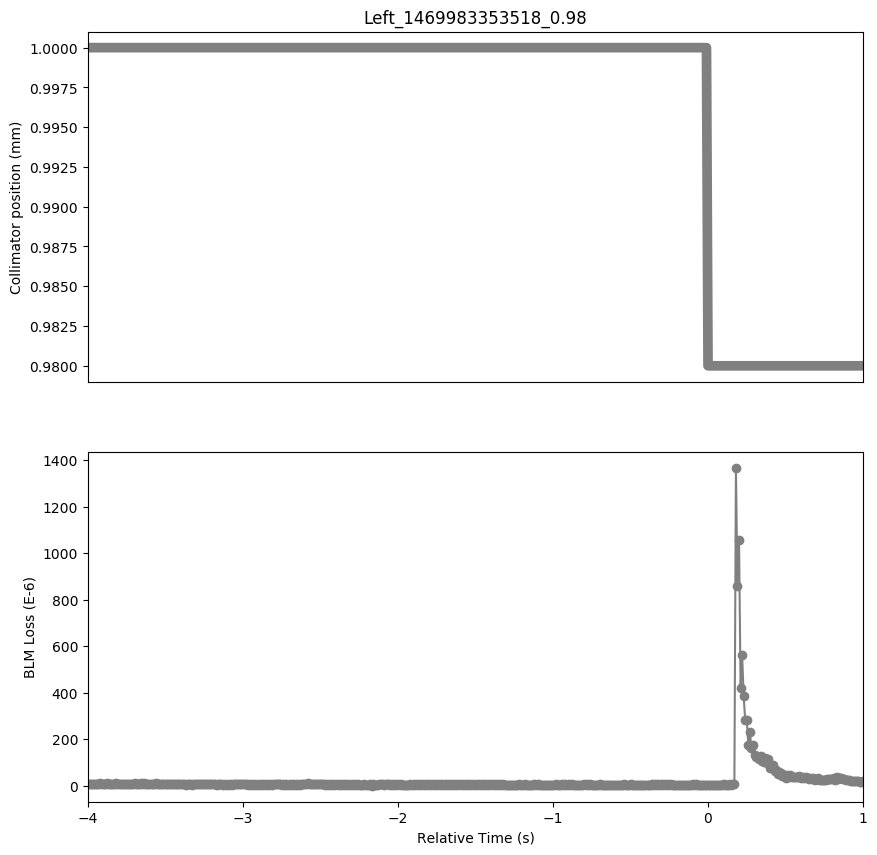

The data file committed next to this chart (first rows):
Timestamp, position, BLMTI.06L7.B1E10_TCP.D6L7.B1
1469983349520, 1.0, 9.412e-06
1469983349530, 1.0, 7.602e-06
1469983349540, 1.0, 8.326e-06
1469983349550, 1.0, 8.326e-06
1469983349560, 1.0, 9.774e-06
1469983349570, 1.0, 7.24e-06
1469983349580, 1.0, 9.412e-06
1469983349590, 1.0, 7.964e-06
1469983349600, 1.0, 1.1945999999999999e-05
1469983349610, 1.0, 8.687999999999999e-06
1469983349620, 1.0, 9.05e-06
1469983349630, 1.0, 6.154e-06
1469983349640, 1.0, 1.0136000000000001e-05
1469983349650, 1.0, 6.516e-06
1469983349660, 1.0, 9.05e-06
1469983349670, 1.0, 6.877999999999999e-06
1469983349680, 1.0, 9.05e-06
1469983349690, 1.0, 6.877999999999999e-06
1469983349700, 1.0, 1.086e-05
1469983349710, 1.0, 6.154e-06
1469983349720, 1.0, 9.05e-06
1469983349730, 1.0, 6.516e-06
1469983349740, 1.0, 9.05e-06
1469983349750, 1.0, 6.516e-06
1469983349760, 1.0, 9.774e-06
1469983349770, 1.0, 7.602e-06
1469983349780, 1.0, 9.774e-06
1469983349790, 1.0, 6.877999999999999e-06
1469983349800, 1.0, 9.412e-06
1469983349810, 1.0, 7.602e-06
1469983349820, 1.0, 1.1222e-05
1469983349830, 1.0, 8.687999999999999e-06
1469983349840, 1.0, 9.05e-06
1469983349850, 1.0, 7.602e-06
1469983349860, 1.0, 1.1222e-05
1469983349870, 1.0, 8.326e-06
1469983349880, 1.0, 1.0136000000000001e-05
1469983349890, 1.0, 6.154e-06
1469983349900, 1.0, 7.964e-06
1469983349910, 1.0, 6.154e-06
1469983349920, 1.0, 9.774e-06
1469983349930, 1.0, 5.792000000000001e-06
1469983349940, 1.0, 7.24e-06
1469983349950, 1.0, 5.792000000000001e-06
1469983349960, 1.0, 1.086e-05
1469983349970, 1.0, 6.877999999999999e-06
1469983349980, 1.0, 8.326e-06
1469983349990, 1.0, 6.516e-06
1469983350000, 1.0, 9.05e-06
1469983350010, 1.0, 7.964e-06
1469983350020, 1.0, 8.326e-06
1469983350030, 1.0, 6.877999999999999e-06
1469983350040, 1.0, 7.602e-06
1469983350050, 1.0, 6.154e-06
1469983350060, 1.0, 8.326e-06
1469983350070, 1.0, 6.154e-06
1469983350080, 1.0, 8.687999999999999e-06
1469983350090, 1.0, 7.24e-06
1469983350100, 1.0, 8.326e-06
1469983350110, 1.0, 5.792000000000001e-06
... 441 more rows
